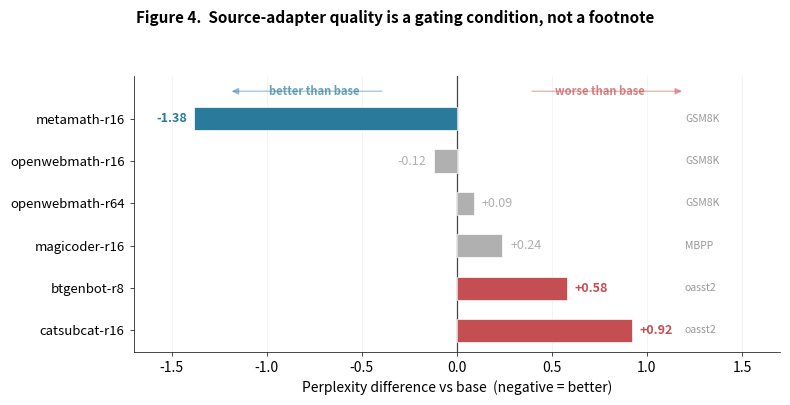

The script that saved this image: (Note: this script raises an exception after producing the figure.)
#!/usr/bin/env python3
"""
Figure 4 — Source-adapter quality is a gating condition, not a footnote.

Horizontal bar chart showing perplexity delta vs base for each source
adapter. Bars extending left = better than base, right = worse than base.

Usage:
    python figures/fig4_source_quality.py
    # Produces: figures/fig4_source_quality.pdf
    #           figures/fig4_source_quality.png
"""

from __future__ import annotations

import matplotlib.pyplot as plt
import numpy as np

# ---------------------------------------------------------------------------
# Data — perplexity delta vs base (adapter_ppl - base_ppl)
#   negative = adapter is better, positive = adapter is worse
# ---------------------------------------------------------------------------

adapters = [
    ("metamath-r16",      -1.38, "GSM8K"),
    ("openwebmath-r16",   -0.12, "GSM8K"),
    ("openwebmath-r64",    0.09, "GSM8K"),
    ("magicoder-r16",      0.24, "MBPP"),
    ("btgenbot-r8",        0.58, "oasst2"),
    ("catsubcat-r16",      0.92, "oasst2"),
]

labels = [a[0] for a in adapters]
deltas = [a[1] for a in adapters]
benchmarks = [a[2] for a in adapters]

y_pos = np.arange(len(adapters))

# ---------------------------------------------------------------------------
# Colors — green-ish for better, red-ish for worse, muted for near-zero
# ---------------------------------------------------------------------------

COL_BETTER = "#2a7b9b"
COL_WORSE  = "#c44e52"
COL_NEAR   = "#b0b0b0"

def bar_color(d: float) -> str:
    if d < -0.3:
        return COL_BETTER
    if d > 0.3:
        return COL_WORSE
    return COL_NEAR

bar_colors = [bar_color(d) for d in deltas]

# ---------------------------------------------------------------------------
# Plot
# ---------------------------------------------------------------------------

fig, ax = plt.subplots(figsize=(8, 4))

bars = ax.barh(
    y_pos, deltas, height=0.55,
    color=bar_colors, edgecolor="white", linewidth=0.5, zorder=3,
)

# Zero reference line
ax.axvline(x=0, color="#444", linewidth=0.9, zorder=2)

# ---------------------------------------------------------------------------
# Value labels + benchmark tags
# ---------------------------------------------------------------------------

for i, (yi, d, bench) in enumerate(zip(y_pos, deltas, benchmarks)):
    # Value label
    offset = -0.04 if d < 0 else 0.04
    ha = "right" if d < 0 else "left"
    ax.text(
        d + offset, yi, f"{d:+.2f}",
        ha=ha, va="center", fontsize=9,
        fontweight="bold" if abs(d) > 0.3 else "normal",
        color=bar_colors[i],
    )
    # Benchmark tag (small, right-aligned after the label)
    tag_x = max(deltas) + 0.28
    ax.text(
        tag_x, yi, bench,
        ha="left", va="center", fontsize=7.5,
        color="#999", fontstyle="italic",
    )

# ---------------------------------------------------------------------------
# Zone labels
# ---------------------------------------------------------------------------

ax.text(
    -0.75, -0.65, "better than base",
    ha="center", va="center", fontsize=8,
    color=COL_BETTER, fontweight="bold", alpha=0.7,
)
ax.text(
    0.75, -0.65, "worse than base",
    ha="center", va="center", fontsize=8,
    color=COL_WORSE, fontweight="bold", alpha=0.7,
)

# Small arrows
ax.annotate(
    "", xy=(-1.2, -0.65), xytext=(-0.38, -0.65),
    arrowprops=dict(arrowstyle="-|>", color=COL_BETTER, lw=1.0, alpha=0.4),
)
ax.annotate(
    "", xy=(1.2, -0.65), xytext=(0.38, -0.65),
    arrowprops=dict(arrowstyle="-|>", color=COL_WORSE, lw=1.0, alpha=0.4),
)

# ---------------------------------------------------------------------------
# Formatting
# ---------------------------------------------------------------------------

ax.set_yticks(y_pos)
ax.set_yticklabels(labels, fontsize=9.5)
ax.set_xlabel("Perplexity difference vs base  (negative = better)", fontsize=10)
ax.set_xlim(-1.7, 1.7)
ax.set_ylim(len(adapters) - 0.5, -1.0)

ax.spines["top"].set_visible(False)
ax.spines["right"].set_visible(False)
ax.spines["left"].set_linewidth(0.5)
ax.spines["bottom"].set_linewidth(0.5)
ax.tick_params(axis="both", which="both", length=3, width=0.5)

ax.set_axisbelow(True)
ax.xaxis.grid(True, color="#eee", linewidth=0.5)

# Title
fig.suptitle(
    "Figure 4.  Source-adapter quality is a gating condition, not a footnote",
    fontsize=11, fontweight="bold", y=1.0,
)

plt.tight_layout(rect=[0, 0, 1, 0.95])

# ---------------------------------------------------------------------------
# Save
# ---------------------------------------------------------------------------

for ext in ("pdf", "png"):
    path = f"figures/fig4_source_quality.{ext}"
    fig.savefig(path, dpi=300, bbox_inches="tight")
    print(f"Saved: {path}")

plt.close(fig)
